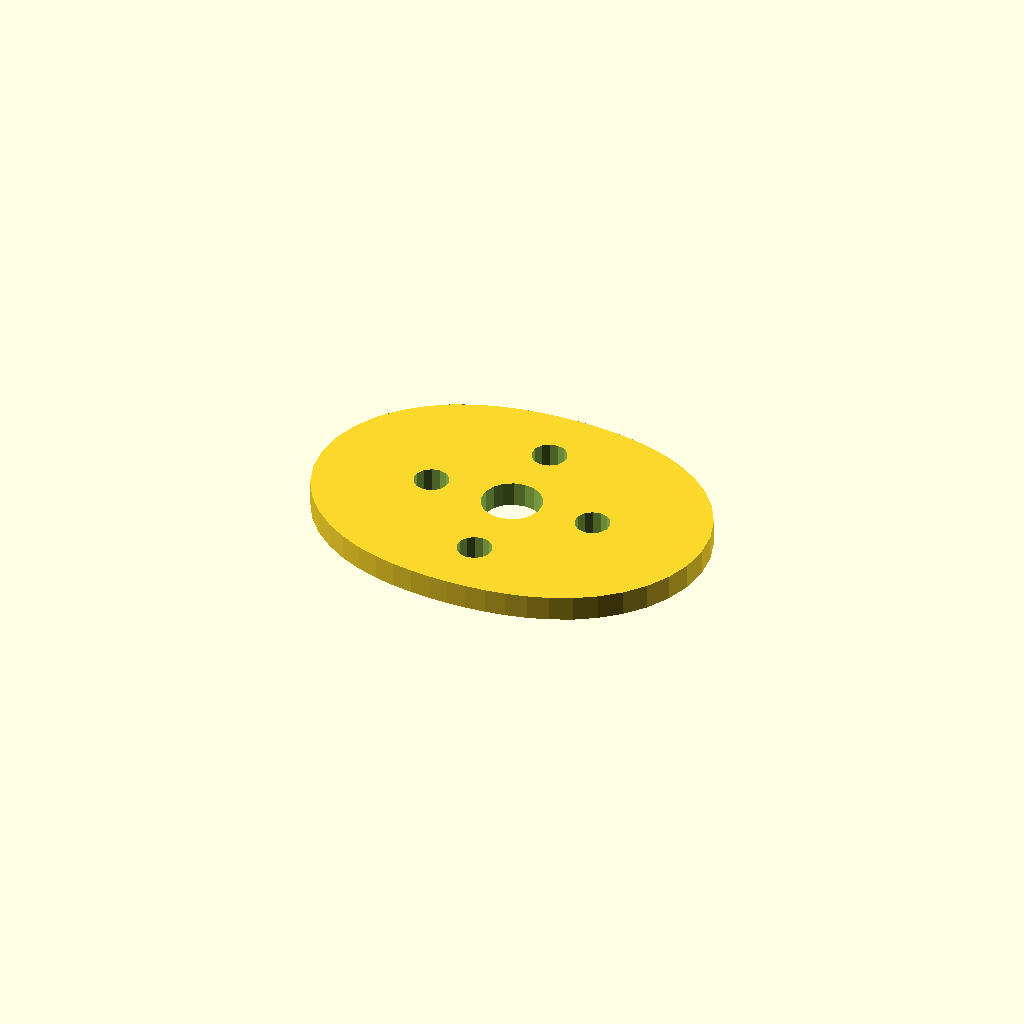
Cell 1 — every parameter at its default value.
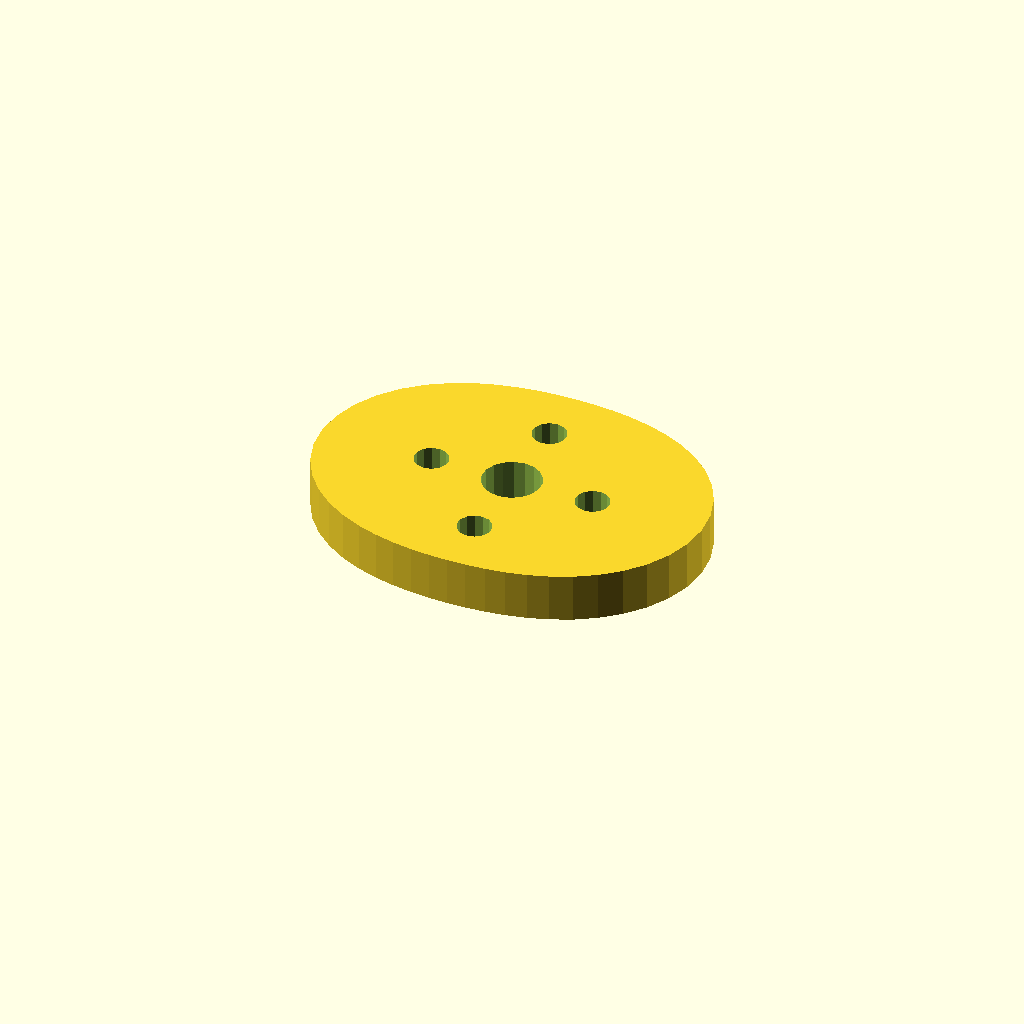
Cell 2 — plate_t set to 10, the other parameters unchanged.
All cells are drawn from one camera (rotation 55°, 0°, 25°, orthographic, colour scheme Cornfield), so only the parameter changes between them.
OpenSCAD source file optional_data/data/sketch4/camplates/part_0167.scad:
$fn = 32;

// ----------------------------------------------------------------------
// Cam plate: double_lobe cam, base R28
// ----------------------------------------------------------------------

// --- parameters (mm) ---
base_r = 28;              // base circle radius
lobe_h = 12;              // cam lobe rise
bore_r = 6;               // shaft bore radius
plate_t = 5;              // plate thickness, Z (extrusion height)
ring_r = 17;              // lightening ring radius
bolt_r = 3.5;             // lightening hole radius
fit_tol = 0.05;           // declared fit tolerance (prompt contract)
free_tol = 0.3;           // declared free tolerance (prompt contract)

profile = [[80, 29.5], [79.456, 34.694], [77.867, 39.646], [75.361, 44.147], [72.124, 48.047], [68.369, 51.269], [64.307, 53.807], [60.114, 55.713], [55.922, 57.077], [51.806, 58.002], [47.793, 58.584], [43.871, 58.9], [40, 59], [36.129, 58.9], [32.207, 58.584], [28.194, 58.002], [24.078, 57.077], [19.886, 55.713], [15.693, 53.807], [11.631, 51.269], [7.876, 48.047], [4.639, 44.147], [2.133, 39.646], [0.544, 34.694], [0, 29.5], [0.544, 24.306], [2.133, 19.354], [4.639, 14.853], [7.876, 10.953], [11.631, 7.731], [15.693, 5.193], [19.886, 3.287], [24.078, 1.923], [28.194, 0.998], [32.207, 0.416], [36.129, 0.1], [40, 0], [43.871, 0.1], [47.793, 0.416], [51.806, 0.998], [55.922, 1.923], [60.114, 3.287], [64.307, 5.193], [68.369, 7.731], [72.124, 10.953], [75.361, 14.853], [77.867, 19.354], [79.456, 24.306]];  // primary outline, 48 points, counter clockwise
void_1 = [[45.89, 30.645], [45.143, 32.59], [43.776, 34.163], [41.953, 35.173], [39.895, 35.499], [37.85, 35.101], [36.064, 34.028], [34.752, 32.409], [34.074, 30.439], [34.11, 28.355], [34.857, 26.41], [36.224, 24.837], [38.047, 23.827], [40.105, 23.501], [42.15, 23.899], [43.936, 24.972], [45.248, 26.591], [45.926, 28.561]];  // shaft bore, 18 points
void_2 = [[60.436, 30.168], [59.806, 31.592], [58.62, 32.603], [57.113, 32.998], [55.584, 32.701], [54.336, 31.77], [53.615, 30.389], [53.564, 28.832], [54.194, 27.408], [55.38, 26.397], [56.887, 26.002], [58.416, 26.299], [59.664, 27.23], [60.385, 28.611]];  // lightening hole 1, 14 points
void_3 = [[43.436, 47.168], [42.806, 48.592], [41.62, 49.603], [40.113, 49.998], [38.584, 49.701], [37.336, 48.77], [36.615, 47.389], [36.564, 45.832], [37.194, 44.408], [38.38, 43.397], [39.887, 43.002], [41.416, 43.299], [42.664, 44.23], [43.385, 45.611]];  // lightening hole 2, 14 points
void_4 = [[26.436, 30.168], [25.806, 31.592], [24.62, 32.603], [23.113, 32.998], [21.584, 32.701], [20.336, 31.77], [19.615, 30.389], [19.564, 28.832], [20.194, 27.408], [21.38, 26.397], [22.887, 26.002], [24.416, 26.299], [25.664, 27.23], [26.385, 28.611]];  // lightening hole 3, 14 points
void_5 = [[43.436, 13.168], [42.806, 14.592], [41.62, 15.603], [40.113, 15.998], [38.584, 15.701], [37.336, 14.77], [36.615, 13.389], [36.564, 11.832], [37.194, 10.408], [38.38, 9.397], [39.887, 9.002], [41.416, 9.299], [42.664, 10.23], [43.385, 11.611]];  // lightening hole 4, 14 points

// --- the one profile operation ---
difference() {
  linear_extrude(height = plate_t) polygon(points = profile);
  translate([0, 0, -1])
    linear_extrude(height = plate_t + 2) polygon(points = void_1);
  translate([0, 0, -1])
    linear_extrude(height = plate_t + 2) polygon(points = void_2);
  translate([0, 0, -1])
    linear_extrude(height = plate_t + 2) polygon(points = void_3);
  translate([0, 0, -1])
    linear_extrude(height = plate_t + 2) polygon(points = void_4);
  translate([0, 0, -1])
    linear_extrude(height = plate_t + 2) polygon(points = void_5);
}
Customizer parameters (derived from the source; name, type, default, range or options):
base_r: number, default 28
lobe_h: number, default 12
bore_r: number, default 6
plate_t: number, default 5
ring_r: number, default 17
bolt_r: number, default 3.5
fit_tol: number, default 0.05
free_tol: number, default 0.3
